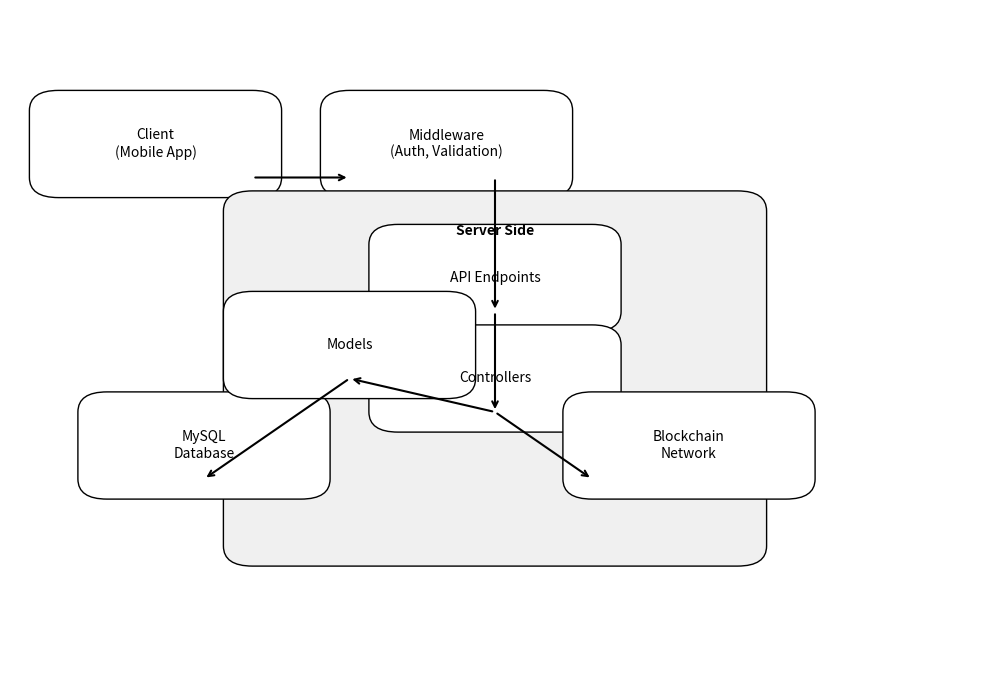

This chart was generated by the following Python code:
from matplotlib import pyplot as plt
import matplotlib.patches as patches


fig, ax = plt.subplots(figsize=(10, 7))
ax.set_xlim(0, 10)
ax.set_ylim(0, 10)
ax.axis('off')


client_box = patches.FancyBboxPatch((0.5, 7.5), 2, 1, boxstyle="round,pad=0.3", edgecolor="black", facecolor="white")
ax.add_patch(client_box)
ax.text(1.5, 8, "Client\n(Mobile App)", fontsize=10, ha='center', va='center')


middleware_box = patches.FancyBboxPatch((3.5, 7.5), 2, 1, boxstyle="round,pad=0.3", edgecolor="black", facecolor="white")
ax.add_patch(middleware_box)
ax.text(4.5, 8, "Middleware\n(Auth, Validation)", fontsize=10, ha='center', va='center')


server_box = patches.FancyBboxPatch((2.5, 2), 5, 5, boxstyle="round,pad=0.3", edgecolor="black", facecolor="#f0f0f0")
ax.add_patch(server_box)
ax.text(5, 6.7, "Server Side", fontsize=10, ha='center', va='center', fontweight='bold')


api_endpoints_box = patches.FancyBboxPatch((4, 5.5), 2, 1, boxstyle="round,pad=0.3", edgecolor="black", facecolor="white")
ax.add_patch(api_endpoints_box)
ax.text(5, 6, "API Endpoints", fontsize=10, ha='center', va='center')


controllers_box = patches.FancyBboxPatch((4, 4), 2, 1, boxstyle="round,pad=0.3", edgecolor="black", facecolor="white")
ax.add_patch(controllers_box)
ax.text(5, 4.5, "Controllers", fontsize=10, ha='center', va='center')


blockchain_box = patches.FancyBboxPatch((6, 3), 2, 1, boxstyle="round,pad=0.3", edgecolor="black", facecolor="white")
ax.add_patch(blockchain_box)
ax.text(7, 3.5, "Blockchain\nNetwork", fontsize=10, ha='center', va='center')

db_box = patches.FancyBboxPatch((1, 3), 2, 1, boxstyle="round,pad=0.3", edgecolor="black", facecolor="white")
ax.add_patch(db_box)
ax.text(2, 3.5, "MySQL\nDatabase", fontsize=10, ha='center', va='center')

models_box = patches.FancyBboxPatch((2.5, 4.5), 2, 1, boxstyle="round,pad=0.3", edgecolor="black", facecolor="white")
ax.add_patch(models_box)
ax.text(3.5, 5, "Models", fontsize=10, ha='center', va='center')


arrowprops = dict(arrowstyle="->", color="black", lw=1.5)
ax.annotate("", xy=(3.5, 7.5), xytext=(2.5, 7.5), arrowprops=arrowprops)
ax.annotate("", xy=(5, 5.5), xytext=(5, 7.5), arrowprops=arrowprops) 
ax.annotate("", xy=(5, 4), xytext=(5, 5.5), arrowprops=arrowprops)
ax.annotate("", xy=(3.5, 4.5), xytext=(5, 4), arrowprops=arrowprops)  
ax.annotate("", xy=(2, 3), xytext=(3.5, 4.5), arrowprops=arrowprops) 
ax.annotate("", xy=(6, 3), xytext=(5, 4), arrowprops=arrowprops)  


plt.tight_layout()
plt.show()
